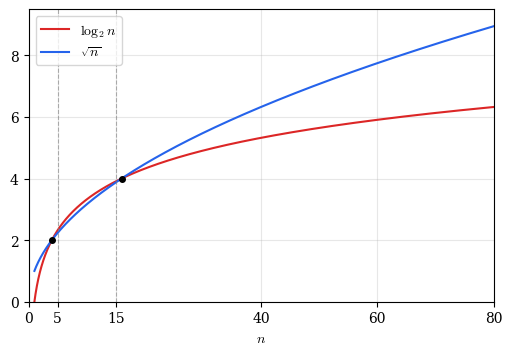

This figure's Python source: (Note: this script raises an exception after producing the figure.)
import matplotlib
matplotlib.use("Agg")
import matplotlib.pyplot as plt
import numpy as np

plt.rcParams["font.family"] = "serif"
plt.rcParams["mathtext.fontset"] = "cm"

n = np.linspace(1, 80, 2000)

fig, ax = plt.subplots(figsize=(6, 3.8))
ax.plot(n, np.log2(n), color="#dc2626", label=r"$\log_2 n$")
ax.plot(n, np.sqrt(n), color="#2563eb", label=r"$\sqrt{n}$")

ax.axvline(5, color="gray", linestyle="--", linewidth=0.8, alpha=0.6)
ax.axvline(15, color="gray", linestyle="--", linewidth=0.8, alpha=0.6)

ax.plot([4, 16], [2, 4], "o", color="black", markersize=4)

ax.set_xticks([0, 5, 15, 40, 60, 80])
ax.set_xlim(0, 80)
ax.set_ylim(0, 9.5)
ax.set_xlabel("$n$")
ax.grid(alpha=0.3)
ax.legend(loc="upper left")
fig.savefig("informe/figuras/act2_log_vs_raiz.pdf", bbox_inches="tight")
